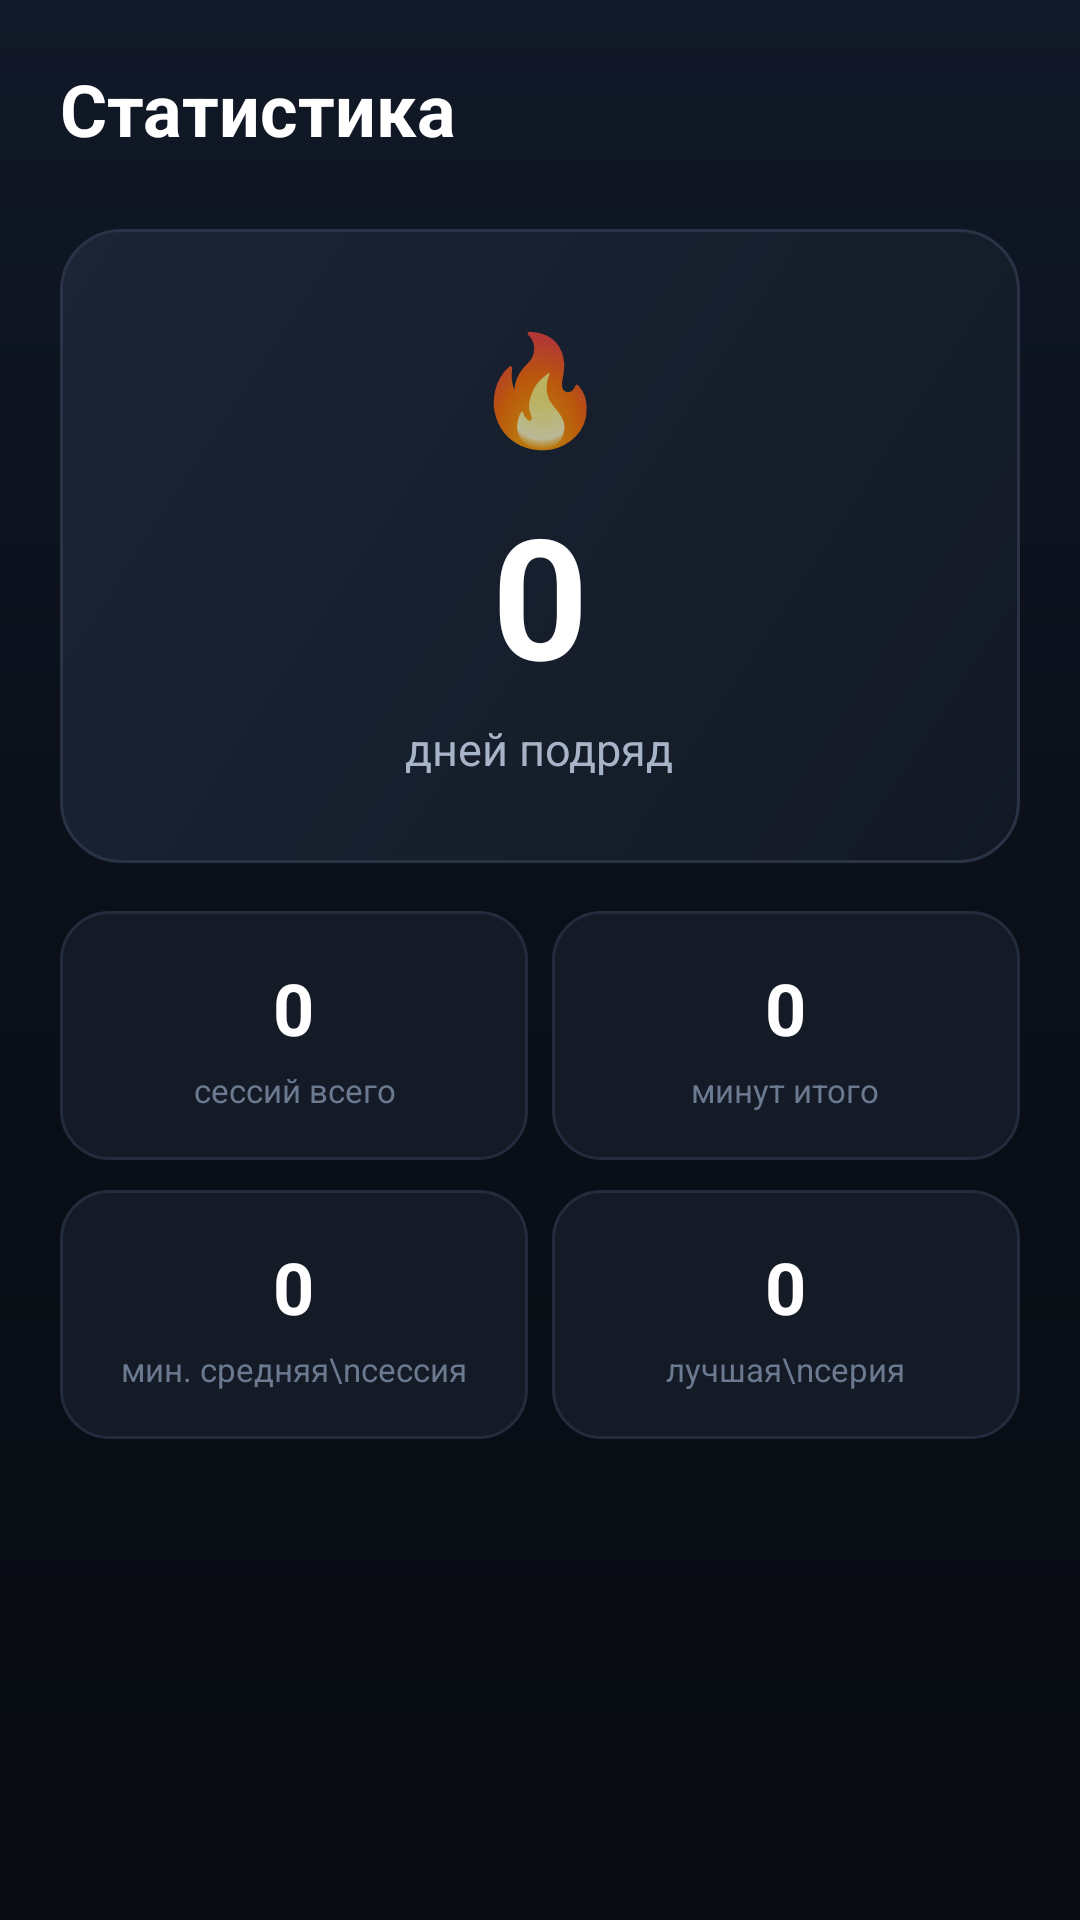

Reconstruct the res/layout file that produces this screen, plus the resources it refers to.
<!-- AndroidManifest.xml: application theme Theme.Medi -->
<!-- res/layout/fragment_stats.xml -->
<?xml version="1.0" encoding="utf-8"?>
<ScrollView xmlns:android="http://schemas.android.com/apk/res/android"
    android:layout_width="match_parent"
    android:layout_height="match_parent"
    android:background="@drawable/bg_root"
    android:fillViewport="true">

    <LinearLayout
        android:layout_width="match_parent"
        android:layout_height="wrap_content"
        android:orientation="vertical"
        android:padding="20dp"
        android:paddingTop="52dp">

        <TextView
            android:layout_width="wrap_content"
            android:layout_height="wrap_content"
            android:text="Статистика"
            android:textColor="@color/text_primary"
            android:textSize="24sp"
            android:textStyle="bold"
            android:layout_marginBottom="24dp" />

        
        <LinearLayout
            android:layout_width="match_parent"
            android:layout_height="wrap_content"
            android:background="@drawable/bg_card"
            android:orientation="vertical"
            android:gravity="center"
            android:padding="28dp"
            android:layout_marginBottom="16dp">

            <TextView
                android:layout_width="wrap_content"
                android:layout_height="wrap_content"
                android:text="🔥"
                android:textSize="36sp"
                android:layout_marginBottom="8dp" />

            <TextView
                android:id="@+id/tvStreakBig"
                android:layout_width="wrap_content"
                android:layout_height="wrap_content"
                android:text="0"
                android:textColor="@color/text_primary"
                android:textSize="56sp"
                android:textStyle="bold" />

            <TextView
                android:layout_width="wrap_content"
                android:layout_height="wrap_content"
                android:text="дней подряд"
                android:textColor="@color/text_secondary"
                android:textSize="15sp"
                android:layout_marginTop="4dp" />
        </LinearLayout>

        
        <LinearLayout
            android:layout_width="match_parent"
            android:layout_height="wrap_content"
            android:orientation="horizontal"
            android:layout_marginBottom="10dp">

            <LinearLayout
                android:layout_width="0dp"
                android:layout_height="wrap_content"
                android:layout_weight="1"
                android:background="@drawable/bg_stat"
                android:orientation="vertical"
                android:gravity="center"
                android:padding="16dp"
                android:layout_marginEnd="8dp">
                <TextView android:id="@+id/tvTotalSessions"
                    android:layout_width="wrap_content" android:layout_height="wrap_content"
                    android:text="0" style="@style/StatValue" />
                <TextView android:layout_width="wrap_content" android:layout_height="wrap_content"
                    android:text="сессий всего" style="@style/StatLabel"
                    android:gravity="center" android:layout_marginTop="4dp" />
            </LinearLayout>

            <LinearLayout
                android:layout_width="0dp"
                android:layout_height="wrap_content"
                android:layout_weight="1"
                android:background="@drawable/bg_stat"
                android:orientation="vertical"
                android:gravity="center"
                android:padding="16dp">
                <TextView android:id="@+id/tvTotalMinutes"
                    android:layout_width="wrap_content" android:layout_height="wrap_content"
                    android:text="0" style="@style/StatValue" />
                <TextView android:layout_width="wrap_content" android:layout_height="wrap_content"
                    android:text="минут итого" style="@style/StatLabel"
                    android:gravity="center" android:layout_marginTop="4dp" />
            </LinearLayout>
        </LinearLayout>

        <LinearLayout
            android:layout_width="match_parent"
            android:layout_height="wrap_content"
            android:orientation="horizontal"
            android:layout_marginBottom="16dp">

            <LinearLayout
                android:layout_width="0dp"
                android:layout_height="wrap_content"
                android:layout_weight="1"
                android:background="@drawable/bg_stat"
                android:orientation="vertical"
                android:gravity="center"
                android:padding="16dp"
                android:layout_marginEnd="8dp">
                <TextView android:id="@+id/tvAvgDuration"
                    android:layout_width="wrap_content" android:layout_height="wrap_content"
                    android:text="0" style="@style/StatValue" />
                <TextView android:layout_width="wrap_content" android:layout_height="wrap_content"
                    android:text="мин. средняя\nсессия" style="@style/StatLabel"
                    android:gravity="center" android:layout_marginTop="4dp" />
            </LinearLayout>

            <LinearLayout
                android:layout_width="0dp"
                android:layout_height="wrap_content"
                android:layout_weight="1"
                android:background="@drawable/bg_stat"
                android:orientation="vertical"
                android:gravity="center"
                android:padding="16dp">
                <TextView android:id="@+id/tvBestStreak"
                    android:layout_width="wrap_content" android:layout_height="wrap_content"
                    android:text="0" style="@style/StatValue" />
                <TextView android:layout_width="wrap_content" android:layout_height="wrap_content"
                    android:text="лучшая\nсерия" style="@style/StatLabel"
                    android:gravity="center" android:layout_marginTop="4dp" />
            </LinearLayout>
        </LinearLayout>

    </LinearLayout>
</ScrollView>
<!-- resources referenced by this layout -->
<resources>
  <color name="text_primary">#FFFFFF</color>
  <color name="text_secondary">#A7B4C8</color>
  <!-- drawable bg_card (drawable) -->
  <?xml version="1.0" encoding="utf-8"?>
  <shape xmlns:android="http://schemas.android.com/apk/res/android"
      android:shape="rectangle">
      <corners android:radius="20dp" />
      <gradient
          android:angle="315"
          android:startColor="#1B2536"
          android:endColor="#121924"
          android:type="linear" />
      <stroke
          android:width="1dp"
          android:color="#2A3346" />
  </shape>
  <!-- drawable bg_root (drawable) -->
  <?xml version="1.0" encoding="utf-8"?>
  <shape xmlns:android="http://schemas.android.com/apk/res/android"
      android:shape="rectangle">
      <gradient
          android:angle="270"
          android:startColor="#111827"
          android:centerColor="#0A0F18"
          android:endColor="#080B11"
          android:type="linear" />
  </shape>
  <!-- drawable bg_stat (drawable) -->
  <?xml version="1.0" encoding="utf-8"?>
  <shape xmlns:android="http://schemas.android.com/apk/res/android"
      android:shape="rectangle">
      <corners android:radius="16dp" />
      <solid android:color="#141B27" />
      <stroke
          android:width="1dp"
          android:color="#232C3D" />
  </shape>
  <style name="StatLabel">
          <item name="android:textColor">@color/text_muted</item>
          <item name="android:textSize">11sp</item>
          <item name="android:lineSpacingExtra">1dp</item>
      </style>
  <style name="StatValue">
          <item name="android:textColor">@color/text_primary</item>
          <item name="android:textSize">24sp</item>
          <item name="android:textStyle">bold</item>
      </style>
  <style name="Theme.Medi" parent="Theme.MaterialComponents.NoActionBar">
          <item name="colorPrimary">@color/accent_cyan</item>
          <item name="colorPrimaryDark">@color/bg_root</item>
          <item name="colorAccent">@color/accent_emerald</item>
          <item name="android:windowBackground">@color/bg_root</item>
          <item name="android:statusBarColor">@android:color/transparent</item>
          <item name="android:navigationBarColor">@color/bg_root</item>
          <item name="android:windowLightStatusBar">false</item>
          <item name="android:textColorPrimary">@color/text_primary</item>
      </style>
  <color name="text_muted">#6B7A90</color>
  <color name="accent_cyan">#38BDF8</color>
  <color name="bg_root">#080B11</color>
  <color name="accent_emerald">#6EE7B7</color>
</resources>
